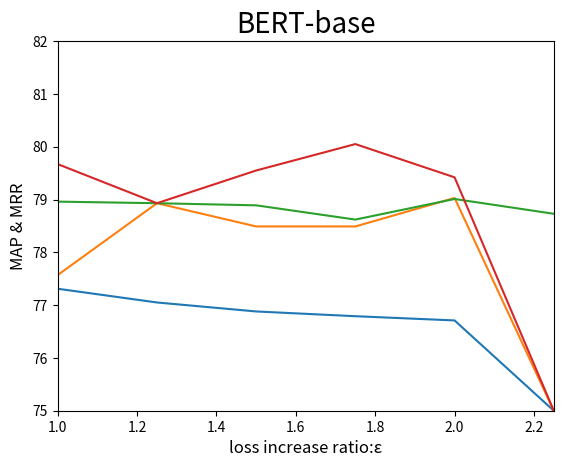

This chart was generated by the following Python code:
import matplotlib.pyplot as plt

#fig = plt.figure(figsize=(2, 100))
# ax = fig.add_subplot(000)
# 没计算的用75标记
plt.axis([1,2.25,75,82])
BERT_base_MAPS=[77.31, 77.05, 76.88, 76.79, 76.71, 75]
Roberta_base_MAPS = [77.57, 78.93, 78.49, 78.49, 79.03, 75]
BERT_large_MAPS=[78.96, 78.93, 78.89, 78.62, 79.01, 78.73]
Roberta_large_MAPS=[79.67, 78.93, 79.55, 80.05, 79.42, 75]
# MRRS=[83.18, 84.28, 83.92, 83.79, 83.38, 83.54]
x=[1, 1.25, 1.5, 1.75, 2, 2.25]

plt.plot(x, BERT_base_MAPS)
plt.plot(x, Roberta_base_MAPS)
plt.plot(x, BERT_large_MAPS)
plt.plot(x, Roberta_large_MAPS)
plt.title("BERT-base", fontsize=20)
plt.xlabel("loss increase ratio:" + chr(949), fontsize=12)
plt.ylabel("MAP & MRR", fontsize=12)
plt.show()
plt.show()
